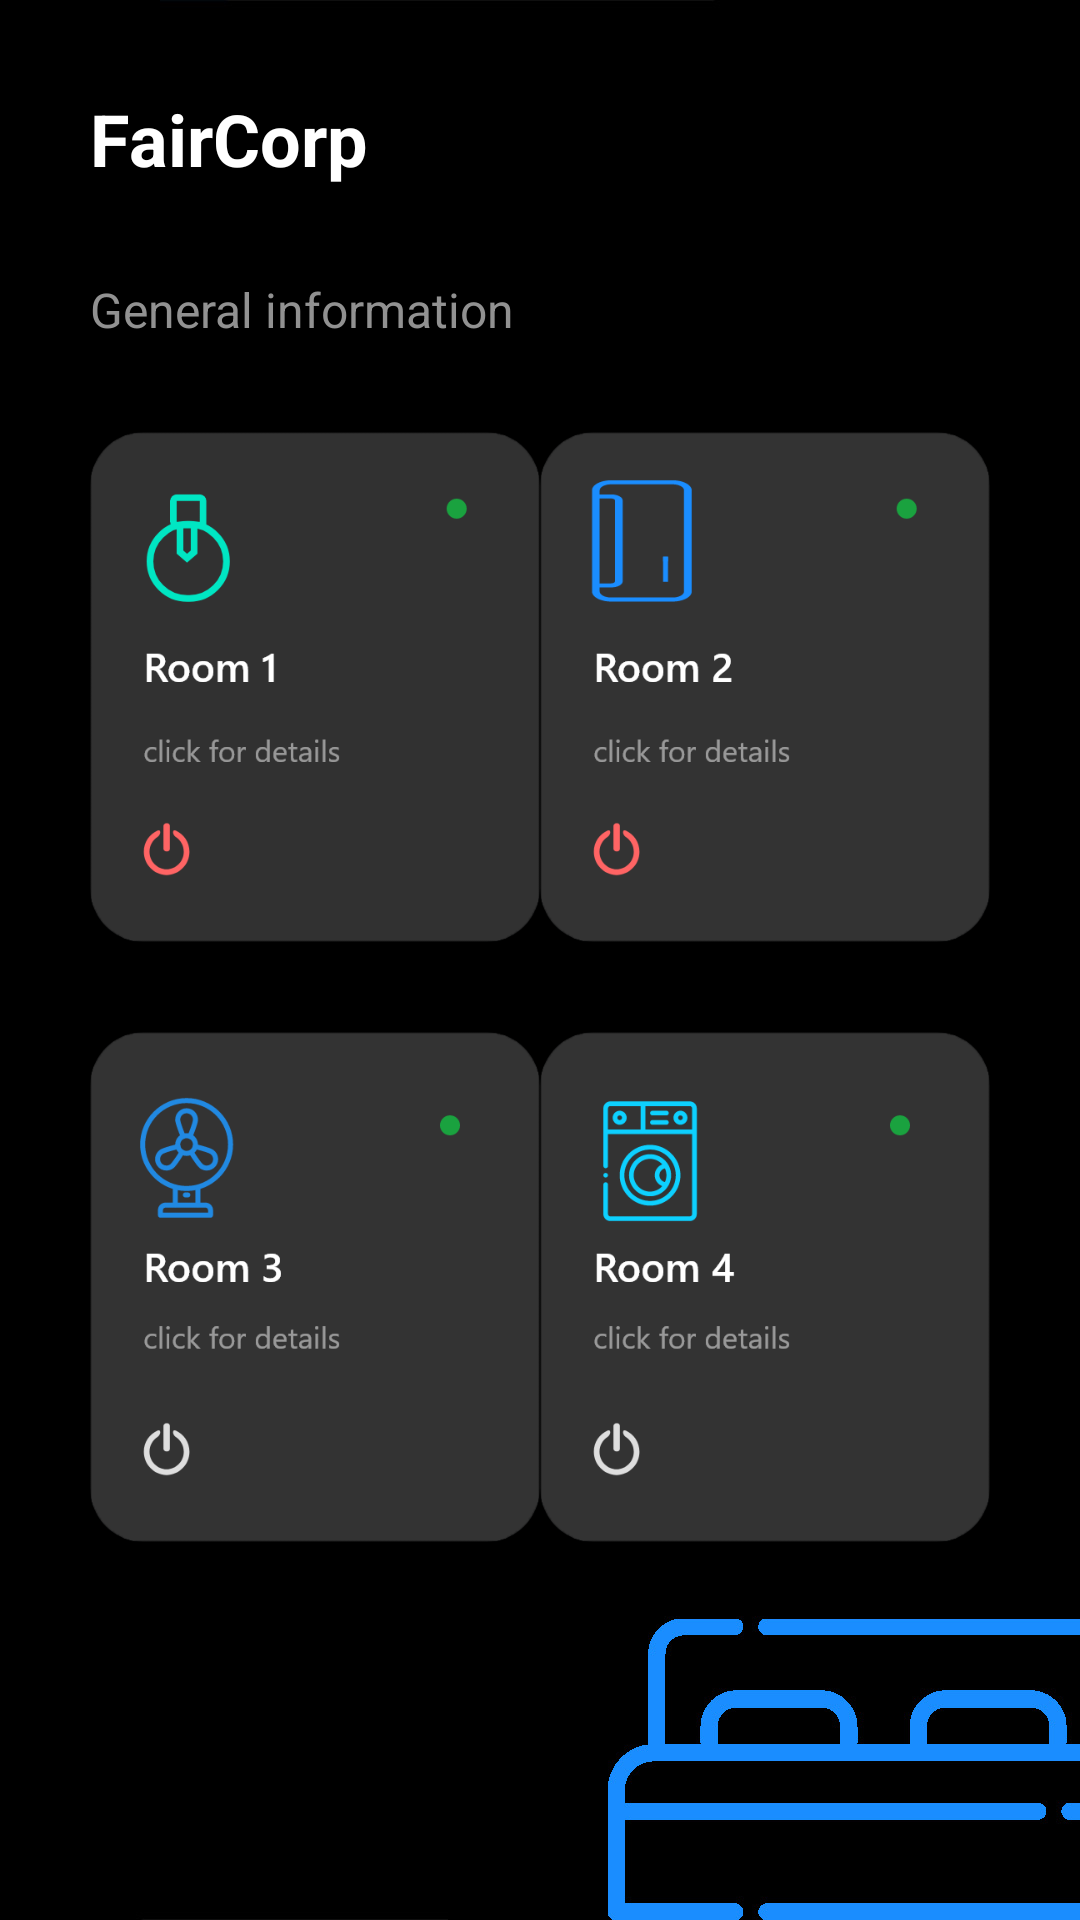

Here is an Android app screen rendered from its layout file. Give the layout XML and the strings, colors and styles it references.
<!-- AndroidManifest.xml: application theme Theme.Faircorp -->
<!-- res/layout/activity_main.xml -->
<?xml version="1.0" encoding="utf-8"?>
<androidx.constraintlayout.widget.ConstraintLayout xmlns:android="http://schemas.android.com/apk/res/android"
    xmlns:app="http://schemas.android.com/apk/res-auto"
    xmlns:tools="http://schemas.android.com/tools"
    android:layout_width="match_parent"
    android:layout_height="match_parent"
    tools:context=".MainActivity"
    android:background="@drawable/mainback">

    <Button
        android:id="@+id/button4"
        android:layout_width="150dp"
        android:layout_height="170dp"
        android:layout_marginTop="30dp"
        android:background="@drawable/btn_room1"
        app:layout_constraintStart_toStartOf="@+id/textView3"
        app:layout_constraintTop_toBottomOf="@+id/textView3" />

    <Button
        android:id="@+id/button2"
        android:layout_width="150dp"
        android:layout_height="170dp"
        android:layout_marginTop="30dp"
        android:background="@drawable/btn_room3"
        app:layout_constraintStart_toStartOf="@+id/button4"
        app:layout_constraintTop_toBottomOf="@+id/button4" />

    <Button
        android:id="@+id/button3"
        android:layout_width="150dp"
        android:layout_height="170dp"
        android:layout_marginTop="30dp"
        android:background="@drawable/btn_room4"
        app:layout_constraintStart_toStartOf="@+id/button"
        app:layout_constraintTop_toBottomOf="@+id/button" />

    <Button
        android:id="@+id/button"
        android:layout_width="150dp"
        android:layout_height="170dp"
        android:layout_marginStart="30dp"
        android:layout_marginEnd="30dp"
        android:background="@drawable/btn_room2"
        app:layout_constraintEnd_toEndOf="parent"
        app:layout_constraintHorizontal_bias="1.0"
        app:layout_constraintStart_toEndOf="@+id/button4"
        app:layout_constraintTop_toTopOf="@+id/button4" />

    <TextView
        android:id="@+id/textView2"
        android:layout_width="wrap_content"
        android:layout_height="wrap_content"
        android:layout_marginStart="30dp"
        android:layout_marginTop="30dp"
        android:text="@string/text_gen"
        android:textColor="#FFFFFF"
        android:textSize="24sp"
        android:textStyle="bold"
        app:layout_constraintStart_toStartOf="parent"
        app:layout_constraintTop_toTopOf="parent" />

    <TextView
        android:id="@+id/textView3"
        android:layout_width="wrap_content"
        android:layout_height="wrap_content"
        android:layout_marginTop="30dp"
        android:text="@string/text_gen_info"
        android:textColor="#919191"
        android:textSize="16sp"
        app:layout_constraintStart_toStartOf="@+id/textView2"
        app:layout_constraintTop_toBottomOf="@+id/textView2" />

</androidx.constraintlayout.widget.ConstraintLayout>
<!-- resources referenced by this layout -->
<resources>
  <!-- drawable btn_room1: png bitmap (drawable-v24, 14722 bytes) -->
  <!-- drawable btn_room2: png bitmap (drawable-v24, 12619 bytes) -->
  <!-- drawable btn_room3: png bitmap (drawable-v24, 15427 bytes) -->
  <!-- drawable btn_room4: png bitmap (drawable-v24, 14727 bytes) -->
  <!-- drawable mainback: jpg bitmap (drawable-v24, 41782 bytes) -->
  <string name="text_gen">FairCorp</string>
  <string name="text_gen_info">General information</string>
  <style name="Theme.Faircorp" parent="Theme.AppCompat.Light.DarkActionBar">
          
          <item name="titleTextColor">@android:color/white</item>
          <item name="android:actionMenuTextColor">@color/white</item>
          <item name="android:windowTranslucentStatus">false</item>
          <item name="android:windowTranslucentNavigation">false</item>
          <item name="colorPrimary">@color/black</item>
          <item name="colorPrimaryDark">@color/purple_700</item>
          <item name="colorAccent">@color/teal_200</item>
          <item name="android:itemBackground">@color/black</item>
          <item name="android:textColor">@color/white</item>
          <item name="android:textSize">24sp</item>
          
      </style>
  <!-- not gathered from this repository: default colours our renderer supplied (Android Studio template values) -->
  <color name="purple_700">#FF3700B3</color>
  <color name="teal_200">#FF03DAC5</color>
  <color name="black">#FF000000</color>
  <color name="white">#FFFFFFFF</color>
</resources>
